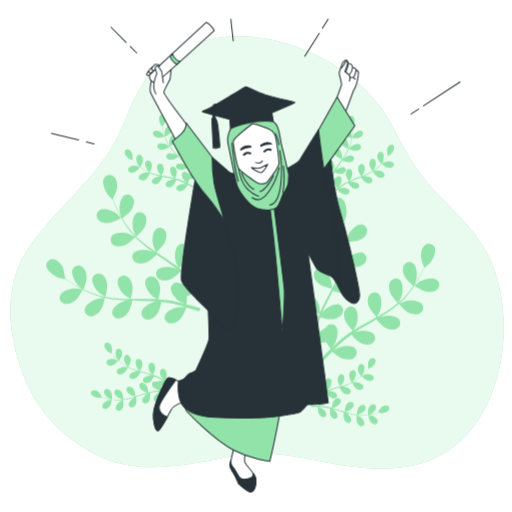
t = 0.00 s
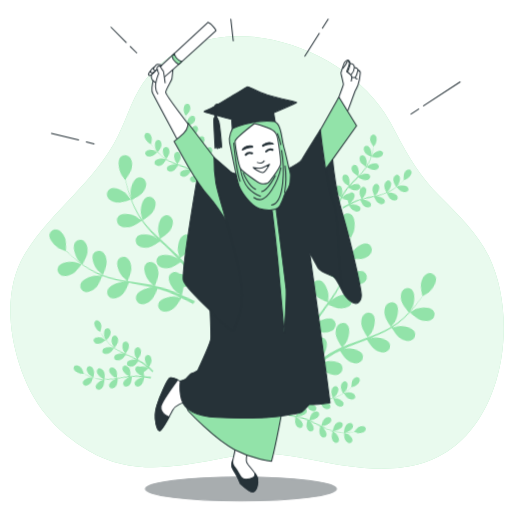
t = 1.15 s
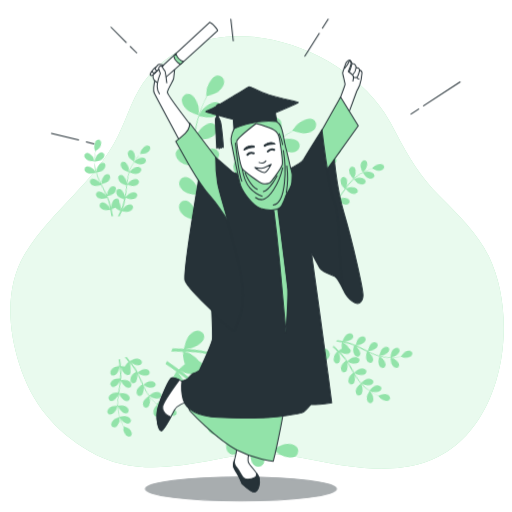
t = 2.35 s
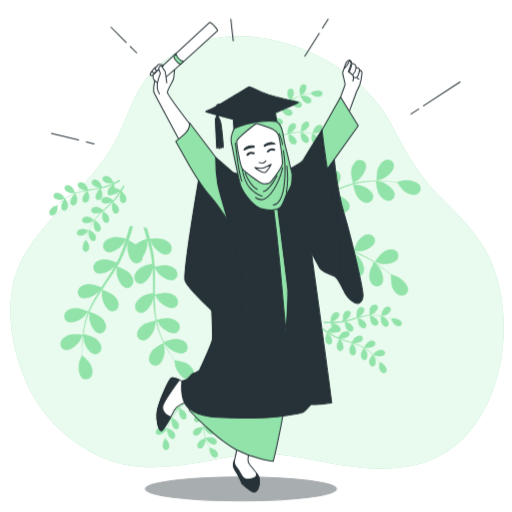
t = 3.55 s
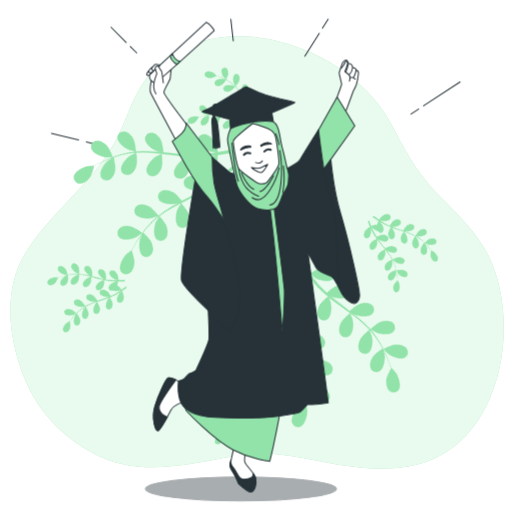
t = 4.60 s
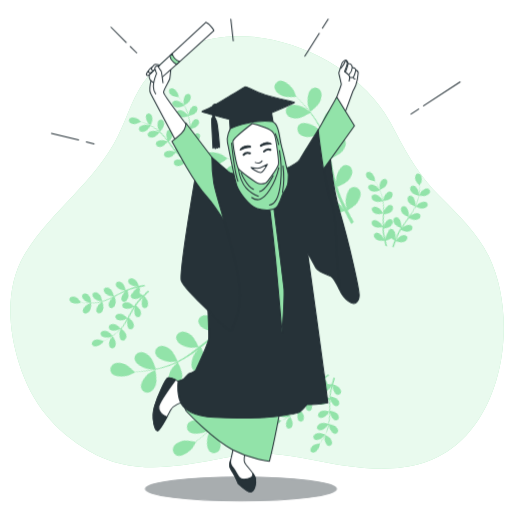
t = 5.80 s

The animated SVG that drew these frames (rendered in a browser with its animation timeline set to each time). Animation: 3 CSS @keyframes rules; one cycle of 7.00 s, repeats indefinitely.

<svg class="animated" id="freepik_stories-muslim-graduation" xmlns="http://www.w3.org/2000/svg" viewBox="0 0 500 500" version="1.1" xmlns:xlink="http://www.w3.org/1999/xlink" xmlns:svgjs="http://svgjs.com/svgjs"><style>svg#freepik_stories-muslim-graduation:not(.animated) .animable {opacity: 0;}svg#freepik_stories-muslim-graduation.animated #freepik--Shadow--inject-31 {animation: 1s 1 forwards cubic-bezier(.36,-0.01,.5,1.38) slideUp;animation-delay: 0s;}svg#freepik_stories-muslim-graduation.animated #freepik--Plants--inject-31 {animation: 6s Infinite  linear spin;animation-delay: 1s;}svg#freepik_stories-muslim-graduation.animated #freepik--Character--inject-31 {animation: 6s Infinite  linear shake;animation-delay: 0s;}            @keyframes slideUp {                0% {                    opacity: 0;                    transform: translateY(30px);                }                100% {                    opacity: 1;                    transform: inherit;                }            }                 @keyframes spin {             from {                 transform: rotate(0);               }               to {                 transform: rotate(360deg);               }         }                 @keyframes shake {                10%, 90% {                    transform: translate3d(-1px, 0, 0);                  }                  20%, 80% {                    transform: translate3d(2px, 0, 0);                  }                  30%, 50%, 70% {                    transform: translate3d(-4px, 0, 0);                  }                  40%, 60% {                    transform: translate3d(4px, 0, 0);                  }            }        </style><g id="freepik--background-simple--inject-31" style="transform-origin: 251.046944px 246.478119px;" class="animable"><path d="M386.46,129.32a210.46,210.46,0,0,0-10.86-19C329.49,40,206,1.75,144.8,74.43c-14.58,17.32-19.67,38.25-29.48,58.12-22.33,45.19-64,72.2-90.2,114C4.84,279,7.55,320.59,18.86,355.65c12.29,38.1,33.92,64.71,68.52,84.94,38.78,22.68,80.27,16.38,122.19,8.49,18.86-3.55,38.3-7.17,57.58-5.82,24.14,1.7,48,8.53,71.91,11.85,24.91,3.46,50.75,4.27,74.74-3.25,76.83-24.1,95-137,63.44-201.74-11.19-22.9-30.14-40.56-47.74-58.49C410.5,172.28,398.85,153.35,386.46,129.32Z" style="fill: rgb(146, 227, 169); transform-origin: 251.046944px 246.478119px;" id="el7sex15nen5f" class="animable"></path><g id="elhdxh0z427ph"><path d="M386.46,129.32a210.46,210.46,0,0,0-10.86-19C329.49,40,206,1.75,144.8,74.43c-14.58,17.32-19.67,38.25-29.48,58.12-22.33,45.19-64,72.2-90.2,114C4.84,279,7.55,320.59,18.86,355.65c12.29,38.1,33.92,64.71,68.52,84.94,38.78,22.68,80.27,16.38,122.19,8.49,18.86-3.55,38.3-7.17,57.58-5.82,24.14,1.7,48,8.53,71.91,11.85,24.91,3.46,50.75,4.27,74.74-3.25,76.83-24.1,95-137,63.44-201.74-11.19-22.9-30.14-40.56-47.74-58.49C410.5,172.28,398.85,153.35,386.46,129.32Z" style="fill: rgb(255, 255, 255); opacity: 0.8; transform-origin: 251.046944px 246.478119px;" class="animable"></path></g></g><g id="freepik--Shadow--inject-31" style="transform-origin: 235.259995px 477.429994px;" class="animable"><g id="elqv503zan8w"><ellipse cx="235.26" cy="477.43" rx="93.31" ry="11.78" style="fill: rgb(38, 50, 56); stroke: rgb(38, 50, 56); stroke-linecap: round; stroke-linejoin: round; opacity: 0.4; transform-origin: 235.26px 477.43px;" class="animable"></ellipse></g></g><g id="freepik--Lines--inject-31" style="transform-origin: 249.79501px 79.565001px;" class="animable"><line x1="408.86" y1="106.48" x2="401.4" y2="111.38" style="fill: none; stroke: rgb(38, 50, 56); stroke-linecap: round; stroke-linejoin: round; transform-origin: 405.12999px 108.93px;" id="eljwujgli3wf8" class="animable"></line><line x1="449.32" y1="79.96" x2="413.6" y2="103.38" style="fill: none; stroke: rgb(38, 50, 56); stroke-linecap: round; stroke-linejoin: round; transform-origin: 431.460007px 91.669998px;" id="elh81jexv5qov" class="animable"></line><line x1="311.75" y1="32.56" x2="297.71" y2="54.82" style="fill: none; stroke: rgb(38, 50, 56); stroke-linecap: round; stroke-linejoin: round; transform-origin: 304.729996px 43.690001px;" id="elsht3dw1ec6" class="animable"></line><line x1="320.49" y1="18.69" x2="314.9" y2="27.56" style="fill: none; stroke: rgb(38, 50, 56); stroke-linecap: round; stroke-linejoin: round; transform-origin: 317.694992px 23.125px;" id="elywp1w35cexd" class="animable"></line><line x1="127.25" y1="45.39" x2="133.54" y2="51.68" style="fill: none; stroke: rgb(38, 50, 56); stroke-linecap: round; stroke-linejoin: round; transform-origin: 130.394997px 48.535px;" id="elmp9dq02gxtd" class="animable"></line><line x1="108.4" y1="26.54" x2="123.32" y2="41.47" style="fill: none; stroke: rgb(38, 50, 56); stroke-linecap: round; stroke-linejoin: round; transform-origin: 115.860001px 34.005001px;" id="el62q2osi32a" class="animable"></line><line x1="84.31" y1="138.58" x2="91.9" y2="140.44" style="fill: none; stroke: rgb(38, 50, 56); stroke-linecap: round; stroke-linejoin: round; transform-origin: 88.105px 139.510002px;" id="elg8huu019aeo" class="animable"></line><line x1="50.27" y1="130.23" x2="76.73" y2="136.72" style="fill: none; stroke: rgb(38, 50, 56); stroke-linecap: round; stroke-linejoin: round; transform-origin: 63.500002px 133.474998px;" id="el6vc2sr2sskh" class="animable"></line><line x1="225.44" y1="18.69" x2="227.8" y2="39.9" style="fill: none; stroke: rgb(38, 50, 56); stroke-linecap: round; stroke-linejoin: round; transform-origin: 226.620003px 29.295001px;" id="el78hoxm4mzfq" class="animable"></line></g><g id="freepik--Plants--inject-31" style="transform-origin: 236.982754px 264.061203px;" class="animable"><path d="M73.4,293.45c3.19-2.53,7.28-10.69,7.28-10.69s-6.2-1.07-6.6-1.08c-4.63-.2-13.7,2.16-15.5,7a6.16,6.16,0,0,0,4.5,8C66.63,297.6,70.69,295.61,73.4,293.45Z" style="fill: rgb(146, 227, 169); transform-origin: 69.465601px 289.289383px;" id="eltwmrxqizl1s" class="animable"></path><path d="M98.22,303c2.31-3.16,4-11.46,4.17-12.12a107.53,107.53,0,0,0,14.38,2c2.82.23,5.66.37,8.51.47-1.31.15-2.48.29-2.64.32-4.52,1.05-12.65,5.71-13.09,10.89a6.15,6.15,0,0,0,6.44,6.5c3.67-.06,7.06-3.05,9.1-5.85s3.69-9.88,4.1-11.75c1.09,0,2.18.07,3.28.09,5.25.11,10.49.21,15.63.45,1.81.09,3.59.24,5.37.38-1.17.14-2.14.26-2.29.29-4.52,1-12.65,5.71-13.09,10.89a6.14,6.14,0,0,0,6.44,6.49c3.67-.05,7.05-3.05,9.1-5.84s3.53-9.2,4-11.42c1.82.2,3.64.4,5.4.68,1.19.22,2.35.35,3.54.63l3.51.77c2.21.57,4.49,1.14,6.64,1.75,1.49.41,2.91.83,4.33,1.25-1.8-.11-5.33-.24-5.62-.22-4.63.34-13.37,3.73-14.59,8.78a6.14,6.14,0,0,0,5.38,7.4c3.64.5,7.44-1.95,9.88-4.4,2.7-2.71,5.58-10.32,5.93-11.28,2.36.71,4.65,1.41,6.8,2.11,1.93.62,3.74,1.24,5.47,1.83l1.53-2.87c-1.91-.62-3.93-1.25-6.08-1.9-2.4-.72-5-1.44-7.62-2.16a68.77,68.77,0,0,0,.38-7.85c3.79-1,9.95-5.44,10.75-6,1.58,1.88,3.1,3.74,4.5,5.51q1.46,1.81,2.78,3.53l1.61-3c-.65-.8-1.31-1.6-2-2.43-1.6-1.92-3.34-3.95-5.15-6,.63-.77,5.81-7.07,6.81-10.76.91-3.35,1.14-7.86-1.11-10.76a6.15,6.15,0,0,0-9.1-1c-3.76,3.58-2.34,12.84-.33,17,.12.25,1.7,2.78,2.73,4.36-.74-.83-1.46-1.65-2.24-2.51-1.52-1.7-3.09-3.35-4.78-5.13l-2.56-2.52c-.83-.85-1.82-1.66-2.74-2.5-2.18-1.91-4.47-3.73-6.82-5.53,1.48-1.34,6.68-6.17,8.09-9.35s2.31-7.6.53-10.8a6.14,6.14,0,0,0-8.84-2.35c-4.27,3-4.27,12.34-2.91,16.78.08.27,1.41,3.35,2.17,5-1.42-1.06-2.83-2.13-4.31-3.16-4.25-3-8.65-5.86-13-8.76-1.34-.88-2.67-1.78-4-2.67.53-.48,6.84-6.09,8.42-9.65,1.4-3.17,2.31-7.6.53-10.8a6.14,6.14,0,0,0-8.85-2.35c-4.26,3-4.26,12.34-2.91,16.77.11.34,2,4.76,2.57,5.86-2.93-2-5.83-4-8.61-6A107.21,107.21,0,0,1,133,231c.25-.22,6.85-6,8.47-9.7,1.4-3.16,2.31-7.59.53-10.8a6.15,6.15,0,0,0-8.84-2.35c-4.27,3-4.27,12.34-2.91,16.78.1.35,2.17,5.11,2.6,5.94-.19-.19-.41-.36-.6-.56a77.88,77.88,0,0,1-8.93-10.88c-1.49-2.12-2.8-4.24-4-6.33,1.34-1,7.42-5.41,9.24-8.53s3.13-7.3,1.71-10.68a6.15,6.15,0,0,0-8.53-3.31c-4.57,2.48-5.59,11.8-4.73,16.36,0,.25.8,2.71,1.37,4.5-.54-.95-1.11-1.92-1.61-2.84-1.87-3.45-3.38-6.73-4.69-9.64-.73-1.67-1.36-3.18-1.93-4.61.83-1.63,4.07-8.23,4.24-11.78s-.58-7.92-3.39-10.27a6.15,6.15,0,0,0-9.1,1c-2.91,4.31.47,13,3.33,16.7.25.32,4.69,4.81,4.73,4.72l.05-.09c.52,1.38,1.1,2.86,1.76,4.46,1.25,2.95,2.69,6.27,4.5,9.77a109.58,109.58,0,0,0,6.36,11.05,80.71,80.71,0,0,0,8.81,11.21l.12.12c-1.33-.74-5.13-2.67-5.43-2.79-4.35-1.62-13.7-2.21-16.93,1.86a6.15,6.15,0,0,0,1.79,9c3.09,2,7.57,1.35,10.82.15,3.66-1.36,9.68-7.33,10.16-7.81a108.83,108.83,0,0,0,10.87,9.63c2.23,1.74,4.52,3.43,6.84,5.08-1.17-.59-2.22-1.12-2.38-1.18C143,243.55,133.6,243,130.38,247a6.14,6.14,0,0,0,1.79,9c3.09,2,7.56,1.35,10.81.15s8.53-6.21,9.9-7.55l2.68,1.89c4.32,3,8.64,5.95,12.79,9,1.46,1.07,2.86,2.18,4.27,3.29-1-.53-1.93-1-2.07-1-4.34-1.62-13.7-2.21-16.92,1.86a6.15,6.15,0,0,0,1.79,9c3.09,2,7.56,1.34,10.81.14s8-5.73,9.65-7.31c1.41,1.17,2.82,2.35,4.13,3.55.87.84,1.77,1.59,2.61,2.48l2.5,2.57c1.53,1.7,3.12,3.43,4.57,5.12,1,1.17,2,2.31,2.93,3.44-1.45-1.08-4.32-3.14-4.57-3.29a24,24,0,0,0-11.77-2.6,6.28,6.28,0,0,0-1.24-.56,6.14,6.14,0,0,0-8.13,4.2c-1.17,5.06,5.13,12,9.11,14.38.24.14,3,1.38,4.69,2.13-1.09-.28-2.14-.58-3.26-.86-2.2-.57-4.43-1.08-6.81-1.64l-3.53-.69c-1.17-.25-2.44-.37-3.67-.57-2.86-.39-5.79-.65-8.73-.85.49-1.94,2.16-8.83,1.58-12.27s-2.26-7.61-5.51-9.3a6.15,6.15,0,0,0-8.68,2.92c-1.92,4.83,3.26,12.64,6.83,15.6.23.18,3,2,4.59,3-1.77-.1-3.54-.21-5.34-.26-5.19-.14-10.45-.12-15.69-.11-1.61,0-3.21,0-4.81,0,.18-.69,2.34-8.85,1.69-12.69-.57-3.42-2.26-7.61-5.51-9.31a6.15,6.15,0,0,0-8.67,2.92c-1.93,4.83,3.25,12.65,6.82,15.6.27.22,4.31,2.86,5.37,3.47-3.53,0-7-.09-10.51-.29a108.13,108.13,0,0,1-14-1.65c.09-.32,2.39-8.82,1.72-12.76-.58-3.42-2.26-7.61-5.52-9.3a6.15,6.15,0,0,0-8.67,2.92c-1.92,4.83,3.25,12.64,6.83,15.6.28.23,4.63,3.06,5.45,3.51-.26-.05-.55-.07-.81-.12a79.79,79.79,0,0,1-13.45-4.15c-2.42-1-4.68-2-6.85-3.07.59-1.54,3.21-8.61,3-12.22s-1.41-7.81-4.46-9.85a6.15,6.15,0,0,0-8.94,1.95c-2.44,4.59,1.84,12.92,5.08,16.26.17.18,2.16,1.82,3.63,3-1-.5-2-1-2.91-1.49-3.47-1.84-6.53-3.75-9.23-5.45-1.53-1-2.89-1.91-4.16-2.78-.21-1.82-1.14-9.11-3-12.17s-4.85-6.28-8.5-6.68a6.14,6.14,0,0,0-7,5.85c0,5.19,7.59,10.62,12,12.09.38.12,6.56,1.42,6.55,1.33s0-.09,0-.11c1.2.86,2.49,1.78,3.93,2.75,2.67,1.77,5.7,3.74,9.14,5.67a110,110,0,0,0,11.4,5.7,80.4,80.4,0,0,0,13.53,4.49l.17,0c-1.52.12-5.75.61-6.07.68-4.52,1-12.65,5.71-13.09,10.89a6.14,6.14,0,0,0,6.44,6.49C92.79,308.83,96.18,305.83,98.22,303Z" style="fill: rgb(146, 227, 169); transform-origin: 123.771824px 243.31411px;" id="ellielrsbnh1" class="animable"></path><path d="M118.36,212.86c.08,0-4.58-4.3-4.9-4.54-3.76-2.71-12.63-5.75-16.82-2.67a6.15,6.15,0,0,0-.64,9.13c2.46,2.72,6.94,3.29,10.39,3C110.45,217.42,118.36,212.87,118.36,212.86Z" style="fill: rgb(146, 227, 169); transform-origin: 106.314796px 211.102165px;" id="elt0nzfi1puqc" class="animable"></path><path d="M416.18,284.91c-4-.68-11.53-5.85-11.54-5.85s4.91-3.92,5.25-4.13c4-2.41,13.05-4.73,17-1.33a6.15,6.15,0,0,1-.09,9.15C424.11,285.27,419.6,285.48,416.18,284.91Z" style="fill: rgb(146, 227, 169); transform-origin: 416.762726px 278.530563px;" id="el7j55tokylnv" class="animable"></path><path d="M399.09,305.29c-3.55-1.64-9.07-8.07-9.51-8.59A107.29,107.29,0,0,1,378,305.43c-2.35,1.56-4.77,3.06-7.22,4.52,1.22-.5,2.31-.94,2.47-1,4.46-1.27,13.83-1.11,16.72,3.21a6.15,6.15,0,0,1-2.5,8.8c-3.24,1.72-7.65.74-10.79-.72s-8-6.87-9.27-8.31l-2.82,1.66c-4.55,2.64-9.09,5.25-13.47,7.95-1.54.95-3,1.95-4.52,2.93,1.09-.44,2-.81,2.15-.85,4.46-1.28,13.83-1.12,16.72,3.2a6.15,6.15,0,0,1-2.5,8.8c-3.24,1.73-7.65.74-10.8-.72s-7.53-6.34-9-8.05c-1.5,1.06-3,2.11-4.4,3.21-.93.76-1.89,1.44-2.79,2.26l-2.7,2.37c-1.66,1.56-3.39,3.17-5,4.74-1.11,1.08-2.14,2.13-3.19,3.19,1.52-1,4.55-2.79,4.82-2.91,4.22-1.94,13.5-3.2,17,.63a6.15,6.15,0,0,1-1.13,9.08c-2.94,2.19-7.45,1.89-10.78.92-3.67-1.06-9.87-6.34-10.64-7-1.73,1.75-3.39,3.48-4.93,5.13-1.39,1.48-2.68,2.89-3.91,4.25L312.77,351c1.38-1.47,2.84-3,4.41-4.6,1.75-1.79,3.65-3.67,5.62-5.58a68.77,68.77,0,0,1-4.12-6.68c-3.8,1-11.35,0-12.32-.08-.47,2.42-.91,4.77-1.28,7-.27,1.53-.5,3-.73,4.43l-2.88-1.89c.18-1,.37-2,.58-3.09.47-2.46,1-5.07,1.61-7.75-.93-.36-8.52-3.38-11.18-6.13-2.41-2.49-4.79-6.33-4.22-9.95a6.15,6.15,0,0,1,7.49-5.26c5,1.31,8.26,10.11,8.52,14.74,0,.28-.15,3.26-.28,5.14.24-1.09.47-2.16.74-3.28.51-2.22,1.09-4.43,1.71-6.8.34-1.14.68-2.28,1-3.44s.8-2.34,1.2-3.52c1-2.72,2.1-5.43,3.29-8.14-1.94-.45-8.83-2.17-11.6-4.27s-5.7-5.54-5.69-9.21a6.15,6.15,0,0,1,6.61-6.33c5.17.54,9.69,8.75,10.65,13.29.06.28.39,3.61.53,5.45.73-1.62,1.45-3.24,2.24-4.86,2.29-4.66,4.74-9.31,7.18-13.95l2.2-4.28c-.7-.16-8.93-2-12-4.38-2.76-2.09-5.7-5.53-5.69-9.2A6.16,6.16,0,0,1,313,262c5.17.54,9.69,8.74,10.66,13.28.07.34.53,5.14.58,6.37,1.61-3.14,3.19-6.29,4.62-9.45a109.32,109.32,0,0,0,5-13.12c-.32-.08-8.92-2-12.1-4.4-2.76-2.09-5.7-5.53-5.69-9.2a6.16,6.16,0,0,1,6.61-6.33c5.17.54,9.69,8.74,10.66,13.28.07.36.56,5.52.58,6.46.08-.26.19-.52.27-.78a79.71,79.71,0,0,0,2.56-13.84c.27-2.58.39-5.07.45-7.49-1.63-.19-9.11-1.14-12.21-3s-6.27-4.87-6.67-8.52a6.16,6.16,0,0,1,5.88-7c5.19,0,10.59,7.63,12,12,.08.24.61,2.77,1,4.61,0-1.09.05-2.22,0-3.26,0-3.93-.3-7.53-.56-10.71-.16-1.81-.35-3.45-.54-5-1.51-1-7.54-5.24-9.4-8.26s-3.32-7.21-2-10.63a6.15,6.15,0,0,1,8.45-3.53c4.63,2.37,5.89,11.65,5.15,16.23-.07.4-1.78,6.48-1.86,6.42l-.09-.06c.21,1.47.42,3,.61,4.76.34,3.19.68,6.79.8,10.73a110.6,110.6,0,0,1-.24,12.74,80.55,80.55,0,0,1-2.29,14.08c0,.05,0,.11-.05.16.81-1.29,3.2-4.82,3.41-5.06,3-3.53,10.92-8.57,15.72-6.56a6.15,6.15,0,0,1,2.77,8.72c-1.75,3.23-6,4.84-9.4,5.35-3.87.59-12-1.73-12.67-1.92a108.19,108.19,0,0,1-4.86,13.69c-1.11,2.6-2.3,5.18-3.54,7.75.74-1.09,1.41-2.06,1.52-2.18,3-3.53,10.92-8.57,15.71-6.56a6.14,6.14,0,0,1,2.77,8.72c-1.75,3.23-6,4.84-9.4,5.36s-10.47-1.32-12.31-1.83c-.48,1-.95,2-1.44,2.95-2.33,4.71-4.68,9.39-6.84,14.06-.77,1.65-1.46,3.29-2.15,4.94.65-1,1.21-1.78,1.31-1.9,3-3.52,10.92-8.56,15.71-6.55a6.15,6.15,0,0,1,2.78,8.72c-1.75,3.22-6,4.84-9.4,5.35s-9.79-1.13-12-1.73c-.67,1.71-1.33,3.42-1.9,5.1-.36,1.16-.79,2.25-1.08,3.43s-.64,2.32-.95,3.46c-.52,2.23-1.07,4.52-1.53,6.7-.32,1.51-.61,3-.9,4.42.74-1.64,2.26-4.83,2.42-5.09a23.81,23.81,0,0,1,9-8,7.31,7.31,0,0,1,.82-1.1,6.16,6.16,0,0,1,9.15-.25c3.47,3.87,1.31,13-1,17-.14.24-1.92,2.63-3.07,4.13.81-.78,1.59-1.54,2.43-2.33,1.66-1.57,3.36-3.09,5.18-4.73l2.75-2.3c.9-.79,2-1.51,2.94-2.28,2.32-1.73,4.75-3.37,7.24-5-1.38-1.46-6.17-6.69-7.32-10s-1.7-7.75.33-10.81a6.14,6.14,0,0,1,9-1.63c4,3.29,3.27,12.64,1.56,16.95-.1.27-1.67,3.23-2.57,4.84,1.51-.95,3-1.9,4.55-2.81,4.48-2.63,9.09-5.15,13.69-7.68l4.19-2.36c-.49-.51-6.33-6.6-7.62-10.28-1.14-3.27-1.7-7.76.33-10.82a6.15,6.15,0,0,1,9-1.63c4,3.3,3.26,12.64,1.56,17-.13.32-2.39,4.58-3,5.63,3.07-1.73,6.12-3.48,9.06-5.33A109.41,109.41,0,0,0,388.58,296c-.23-.24-6.35-6.57-7.67-10.34-1.14-3.27-1.7-7.76.33-10.81a6.16,6.16,0,0,1,9-1.64c4,3.3,3.26,12.64,1.56,17-.13.34-2.57,4.91-3.07,5.71.2-.17.44-.33.65-.5a79.28,79.28,0,0,0,9.77-10.14c1.65-2,3.12-4,4.51-6-1.26-1.06-7-6-8.53-9.24s-2.54-7.53-.86-10.79a6.15,6.15,0,0,1,8.77-2.61c4.35,2.84,4.63,12.2,3.41,16.68-.06.24-1,2.65-1.73,4.38.62-.9,1.27-1.82,1.83-2.7,2.15-3.29,3.91-6.44,5.45-9.24.86-1.6,1.61-3.06,2.29-4.44-.69-1.69-3.4-8.53-3.29-12.08s1.22-7.84,4.21-10a6.15,6.15,0,0,1,9,1.72c2.56,4.52-1.51,13-4.66,16.38-.27.29-5.05,4.42-5.09,4.33l0-.1c-.63,1.33-1.33,2.76-2.11,4.31-1.48,2.83-3.18,6-5.26,9.38a109.17,109.17,0,0,1-7.23,10.5,79.68,79.68,0,0,1-9.67,10.47l-.14.11c1.39-.63,5.33-2.25,5.65-2.34,4.46-1.28,13.83-1.12,16.72,3.2a6.15,6.15,0,0,1-2.5,8.8C406.64,307.74,402.23,306.75,399.09,305.29Z" style="fill: rgb(146, 227, 169); transform-origin: 356.595871px 272.801682px;" id="elgolf2onw09m" class="animable"></path><path d="M337.87,236.09c-.09,0,1.93-6,2.1-6.35,2-4.19,8.27-11.14,13.43-10.47a6.15,6.15,0,0,1,5,7.68c-.84,3.57-4.48,6.24-7.65,7.65C347,236.25,337.88,236.09,337.87,236.09Z" style="fill: rgb(146, 227, 169); transform-origin: 348.2397px 227.659546px;" id="eliqek3hxpul" class="animable"></path><path d="M132.16,167.61c1.74-.92,4.42-4.45,4.42-4.45s-2.86-1.06-3-1.1c-2.2-.51-6.73-.2-8,2a3,3,0,0,0,1.44,4.2C128.56,169,130.67,168.4,132.16,167.61Z" style="fill: rgb(146, 227, 169); transform-origin: 130.894375px 165.221832px;" id="elybwphfy2jcl" class="animable"></path><path d="M143.14,174.4c1.38-1.3,3-5.11,3.07-5.41a51.85,51.85,0,0,0,6.68,2.25c1.32.36,2.66.68,4,1l-1.28-.08c-2.25.1-6.55,1.6-7.22,4a3,3,0,0,0,2.49,3.67c1.76.3,3.64-.83,4.87-2s2.64-4.38,3-5.24l1.55.34c2.5.52,5,1,7.41,1.61.86.2,1.7.43,2.53.66l-1.11-.07c-2.25.1-6.55,1.6-7.22,4a3,3,0,0,0,2.49,3.67c1.76.3,3.64-.83,4.87-2s2.5-4.07,2.93-5.08c.85.26,1.7.51,2.51.8.55.21,1.1.38,1.64.62l1.6.68c1,.47,2,.94,3,1.43.68.33,1.31.65,2,1-.85-.21-2.52-.59-2.67-.61-2.23-.25-6.7.59-7.74,2.89a3,3,0,0,0,1.91,4c1.69.56,3.72-.27,5.11-1.22s3.57-4.42,3.83-4.85c1.06.55,2.09,1.09,3,1.61s1.68.93,2.45,1.37l1-1.24c-.85-.46-1.76-1-2.73-1.45s-2.24-1.13-3.44-1.71a29.35,29.35,0,0,0,.88-3.71,21.36,21.36,0,0,0,5.67-1.91c.58,1,1.14,2.06,1.65,3,.36.67.69,1.31,1,1.93l1-1.31c-.23-.44-.48-.88-.73-1.34-.59-1.06-1.25-2.18-1.93-3.32.38-.31,3.41-2.86,4.22-4.52s1.24-3.65.43-5.24a3,3,0,0,0-4.26-1.27c-2.11,1.37-2.26,5.91-1.67,8.08,0,.13.56,1.48.91,2.33l-.84-1.4c-.58-1-1.18-1.87-1.83-2.87l-1-1.43c-.32-.49-.73-1-1.09-1.44-.86-1.1-1.79-2.18-2.76-3.24.83-.51,3.74-2.35,4.7-3.74s1.78-3.42,1.22-5.11a3,3,0,0,0-4-1.91c-2.3,1-3.14,5.51-2.89,7.74,0,.14.38,1.73.59,2.6-.58-.64-1.16-1.28-1.77-1.9-1.76-1.8-3.61-3.56-5.43-5.33l-1.67-1.64c.3-.18,3.8-2.29,4.87-3.85,1-1.38,1.78-3.41,1.22-5.1a3,3,0,0,0-4-1.91c-2.3,1-3.13,5.5-2.88,7.74,0,.17.54,2.45.7,3-1.22-1.2-2.43-2.41-3.57-3.65a52.56,52.56,0,0,1-4.3-5.28c.14-.08,3.81-2.27,4.9-3.87,1-1.38,1.78-3.41,1.22-5.1a3,3,0,0,0-4-1.91c-2.3,1-3.13,5.5-2.88,7.74,0,.18.58,2.63.71,3.07-.07-.11-.16-.21-.24-.32a39.44,39.44,0,0,1-3.29-6c-.52-1.15-.95-2.27-1.35-3.38.73-.34,4-1.91,5.17-3.24s2.15-3.2,1.77-4.94a3,3,0,0,0-3.77-2.34c-2.4.77-3.72,5.13-3.72,7.38,0,.12.14,1.36.25,2.27-.17-.5-.36-1-.51-1.5-.59-1.81-1-3.51-1.38-5-.2-.86-.36-1.64-.51-2.37.54-.7,2.68-3.56,3.08-5.24s.43-3.82-.71-5.2a3,3,0,0,0-4.42-.33c-1.78,1.79-.94,6.26.1,8.26.09.17,1.8,2.71,1.83,2.67l0,0c.13.71.27,1.46.44,2.29.34,1.51.73,3.23,1.28,5.06a51.26,51.26,0,0,0,2,5.83,38.72,38.72,0,0,0,3.19,6.14l.05.06c-.57-.47-2.2-1.73-2.34-1.81-1.93-1.16-6.34-2.28-8.24-.62a3,3,0,0,0,.06,4.44c1.29,1.21,3.48,1.31,5.14,1,1.87-.32,5.27-2.63,5.54-2.82a53.19,53.19,0,0,0,4.33,5.57c.9,1,1.85,2,2.81,3-.51-.39-1-.74-1-.78-1.93-1.16-6.34-2.28-8.24-.62a3,3,0,0,0,.05,4.44c1.3,1.22,3.49,1.31,5.15,1s4.62-2.2,5.39-2.71l1.11,1.13c1.8,1.82,3.59,3.62,5.3,5.44.6.64,1.17,1.29,1.74,1.94l-.89-.67c-1.93-1.16-6.34-2.28-8.24-.62a3,3,0,0,0,0,4.44c1.3,1.21,3.49,1.31,5.15,1s4.33-2,5.25-2.62c.57.68,1.14,1.37,1.65,2.05.35.48.71.92,1,1.42l1,1.45c.58.95,1.18,1.92,1.72,2.85.38.65.74,1.27,1.09,1.9-.59-.64-1.78-1.88-1.89-2a11.56,11.56,0,0,0-5.37-2.3,4,4,0,0,0-.54-.38,3,3,0,0,0-4.26,1.28c-1,2.31,1.38,6.19,3.07,7.68.1.08,1.28.92,2,1.43l-1.47-.7c-1-.47-2-.91-3.11-1.39l-1.62-.64c-.53-.23-1.13-.4-1.7-.6-1.33-.45-2.7-.83-4.09-1.19.41-.88,1.82-4,1.85-5.71s-.4-3.83-1.8-4.93a3,3,0,0,0-4.39.62c-1.35,2.13.42,6.32,1.86,8.05.09.11,1.26,1.23,1.92,1.84-.83-.21-1.67-.42-2.52-.6-2.47-.53-5-1-7.48-1.46l-2.29-.44c.15-.31,1.91-4,1.94-5.9,0-1.68-.4-3.83-1.8-4.93a3,3,0,0,0-4.39.62c-1.35,2.13.42,6.32,1.86,8.05.11.13,1.8,1.74,2.25,2.13-1.68-.33-3.35-.67-5-1.08a50.91,50.91,0,0,1-6.51-2c.07-.14,1.92-4,2-5.93,0-1.68-.4-3.83-1.8-4.93a3,3,0,0,0-4.4.62c-1.35,2.13.42,6.32,1.87,8,.11.13,1.93,1.87,2.28,2.16l-.37-.13a39.22,39.22,0,0,1-6-3.18c-1.07-.67-2.05-1.37-3-2.07.42-.68,2.3-3.82,2.52-5.56s0-3.85-1.25-5.1a3,3,0,0,0-4.43.13c-1.58,2-.28,6.33,1,8.21.06.1.87,1.06,1.46,1.75-.42-.32-.86-.65-1.25-1-1.49-1.19-2.79-2.37-3.92-3.43-.64-.61-1.21-1.17-1.73-1.69.06-.89.26-4.45-.33-6.07s-1.75-3.43-3.46-3.95a3,3,0,0,0-3.87,2.17c-.49,2.47,2.67,5.74,4.64,6.83.17.09,3,1.26,3,1.22v-.05c.49.52,1,1.07,1.63,1.66,1.11,1.08,2.38,2.29,3.85,3.52a51.93,51.93,0,0,0,4.93,3.73,38,38,0,0,0,6,3.35s.05,0,.08,0c-.74-.07-2.8-.22-3-.22-2.25.1-6.54,1.6-7.21,4a3,3,0,0,0,2.49,3.67C140,176.67,141.92,175.55,143.14,174.4Z" style="fill: rgb(146, 227, 169); transform-origin: 158.966324px 149.326324px;" id="elxm0w8tzc9ia" class="animable"></path><path d="M160.79,133.19s-1.8-2.46-1.93-2.6c-1.56-1.63-5.51-3.87-7.78-2.78a3,3,0,0,0-1.12,4.3c.92,1.51,3,2.19,4.68,2.35C156.61,134.65,160.79,133.19,160.79,133.19Z" style="fill: rgb(146, 227, 169); transform-origin: 155.130409px 130.999535px;" id="el7hfh190y4ss" class="animable"></path><path d="M377.83,163.61C376,163,372.72,160,372.71,160s2.64-1.54,2.82-1.61c2.07-.87,6.6-1.34,8.24.57a3,3,0,0,1-.7,4.39C381.61,164.35,379.43,164.13,377.83,163.61Z" style="fill: rgb(146, 227, 169); transform-origin: 378.57016px 160.841133px;" id="elofo50ceyyyh" class="animable"></path><path d="M368.17,172.17c-1.58-1-3.77-4.52-3.94-4.8a54.76,54.76,0,0,1-6.2,3.36c-1.24.58-2.51,1.12-3.79,1.65.62-.16,1.18-.29,1.26-.3,2.23-.29,6.71.45,7.79,2.73a3,3,0,0,1-1.83,4.05c-1.67.59-3.72-.19-5.12-1.12s-3.36-3.87-3.85-4.65l-1.48.6c-2.37.94-4.74,1.87-7,2.85-.81.35-1.59.72-2.38,1.08l1.09-.25c2.23-.3,6.72.45,7.8,2.73a3,3,0,0,1-1.83,4c-1.68.6-3.73-.19-5.13-1.11s-3.16-3.59-3.76-4.51c-.79.4-1.59.8-2.34,1.22-.5.3-1,.56-1.5.89l-1.47.94c-.91.63-1.85,1.28-2.72,1.92-.61.44-1.18.87-1.76,1.3.8-.35,2.38-1,2.52-1,2.16-.63,6.71-.57,8.12,1.52a3,3,0,0,1-1.19,4.28c-1.57.84-3.71.37-5.24-.33s-4.28-3.75-4.61-4.12c-.95.72-1.87,1.42-2.73,2.11s-1.49,1.19-2.18,1.76l-1.18-1.05c.77-.61,1.58-1.24,2.45-1.89s2-1.5,3.09-2.28a33.46,33.46,0,0,1-1.5-3.5,21.7,21.7,0,0,1-5.91-.92c-.4,1.13-.77,2.23-1.11,3.27-.24.72-.46,1.41-.67,2.07l-1.25-1.11c.17-.47.33-1,.5-1.44.4-1.15.85-2.36,1.33-3.61-.42-.24-3.84-2.23-4.92-3.73s-1.85-3.39-1.32-5.09a3,3,0,0,1,4-2c2.32,1,3.24,5.44,3,7.68,0,.13-.31,1.55-.51,2.45l.59-1.52c.41-1,.85-2.05,1.31-3.15.24-.52.49-1,.74-1.57s.55-1.07.82-1.61c.67-1.23,1.4-2.45,2.16-3.67-.9-.35-4.08-1.67-5.26-2.88s-2.34-3.06-2.07-4.82a3,3,0,0,1,3.62-2.57c2.45.63,4,4.89,4.17,7.14,0,.14-.08,1.76-.14,2.65.47-.72.93-1.45,1.42-2.17,1.43-2.07,2.94-4.12,4.44-6.18l1.37-1.9c-.33-.12-4.14-1.6-5.46-3-1.18-1.2-2.34-3.06-2.08-4.82a3,3,0,0,1,3.63-2.56c2.44.62,4,4.89,4.16,7.13,0,.17-.11,2.51-.17,3.1,1-1.39,2-2.79,2.89-4.2a52.69,52.69,0,0,0,3.34-6c-.15,0-4.14-1.58-5.5-3-1.17-1.2-2.33-3.06-2.07-4.82a3,3,0,0,1,3.63-2.57c2.44.63,4,4.89,4.16,7.14,0,.18-.12,2.69-.18,3.14.06-.12.13-.23.18-.35a38.36,38.36,0,0,0,2.22-6.46c.32-1.22.55-2.41.76-3.56-.78-.21-4.3-1.21-5.65-2.32s-2.66-2.78-2.59-4.56a3,3,0,0,1,3.32-2.95c2.5.35,4.54,4.41,4.92,6.63,0,.12.1,1.37.14,2.28.08-.52.18-1.06.25-1.56.27-1.89.4-3.63.5-5.18.05-.88.08-1.67.1-2.42-.65-.6-3.25-3.05-3.93-4.64s-1.07-3.69-.19-5.24a3,3,0,0,1,4.3-1.09c2.06,1.47,2,6,1.32,8.16-.06.18-1.32,3-1.35,3l0,0c0,.72,0,1.49,0,2.33-.07,1.55-.16,3.3-.39,5.2a51.72,51.72,0,0,1-1,6.1,38.9,38.9,0,0,1-2.1,6.59s0,0,0,.08c.48-.56,1.88-2.09,2-2.19,1.7-1.48,5.85-3.33,8-2a3,3,0,0,1,.71,4.38c-1.08,1.42-3.22,1.89-4.9,1.9-1.89,0-5.64-1.69-5.94-1.83a53.32,53.32,0,0,1-3.31,6.22c-.72,1.17-1.48,2.32-2.25,3.47.43-.47.82-.89.88-.94,1.7-1.48,5.85-3.33,8-2a3,3,0,0,1,.71,4.39c-1.07,1.42-3.21,1.89-4.9,1.9s-4.93-1.38-5.77-1.76c-.31.44-.6.88-.91,1.31-1.45,2.09-2.91,4.17-4.28,6.26-.49.73-.94,1.48-1.39,2.21.38-.41.71-.76.77-.81,1.7-1.48,5.85-3.33,8-2A3,3,0,0,1,337,168c-1.07,1.42-3.21,1.89-4.89,1.9s-4.62-1.25-5.63-1.69c-.44.77-.88,1.54-1.27,2.31-.26.53-.54,1-.77,1.57s-.47,1.07-.7,1.59c-.41,1-.84,2.09-1.21,3.11-.26.7-.5,1.38-.75,2.06.48-.74,1.43-2.16,1.52-2.27a11.61,11.61,0,0,1,4.91-3.18,3.48,3.48,0,0,1,.47-.47,3,3,0,0,1,4.41.54c1.39,2.1-.3,6.32-1.71,8.08-.08.1-1.11,1.13-1.77,1.76l1.34-.94c.9-.64,1.83-1.24,2.82-1.9l1.48-.91c.49-.31,1.05-.58,1.58-.88,1.23-.67,2.52-1.28,3.82-1.87-.55-.79-2.48-3.65-2.8-5.31s-.26-3.84.94-5.16a3,3,0,0,1,4.43-.14c1.69,1.87.67,6.3-.46,8.25-.07.12-1,1.43-1.58,2.14.79-.35,1.58-.7,2.39-1,2.33-.94,4.73-1.82,7.11-2.71l2.18-.83c-.2-.28-2.56-3.62-2.92-5.48-.31-1.65-.26-3.84.93-5.16a3,3,0,0,1,4.44-.14c1.69,1.87.66,6.29-.46,8.24-.09.15-1.48,2-1.85,2.49,1.6-.61,3.18-1.23,4.73-1.91A53.88,53.88,0,0,0,363.8,167c-.1-.13-2.58-3.61-2.94-5.51-.32-1.65-.26-3.85.93-5.17a3,3,0,0,1,4.44-.14c1.69,1.87.66,6.3-.47,8.25-.09.15-1.58,2.18-1.88,2.52.11-.07.24-.12.35-.19a38.69,38.69,0,0,0,5.41-4.17c.94-.84,1.79-1.7,2.59-2.55-.53-.6-2.91-3.37-3.43-5.05s-.68-3.79.36-5.23a3,3,0,0,1,4.39-.63c1.89,1.67,1.35,6.19.45,8.25-.05.11-.68,1.2-1.14,2l1.07-1.17c1.26-1.43,2.33-2.81,3.27-4,.53-.71,1-1.36,1.42-2-.21-.86-1-4.34-.72-6s1.15-3.68,2.74-4.48a3,3,0,0,1,4.19,1.47c.9,2.35-1.66,6.11-3.41,7.52-.15.13-2.74,1.76-2.75,1.72v-.05c-.4.59-.84,1.23-1.33,1.91-.91,1.26-1.95,2.67-3.19,4.13a52.41,52.41,0,0,1-4.22,4.52,38.86,38.86,0,0,1-5.39,4.34l-.07,0c.71-.2,2.71-.7,2.87-.72,2.24-.29,6.72.45,7.8,2.73a3,3,0,0,1-1.83,4C371.62,173.88,369.58,173.09,368.17,172.17Z" style="fill: rgb(146, 227, 169); transform-origin: 349.527328px 151.596233px;" id="el9o7jme4lp8" class="animable"></path><path d="M343.74,134.58s1.36-2.73,1.47-2.89c1.25-1.87,4.76-4.76,7.19-4.07a3,3,0,0,1,1.83,4c-.65,1.65-2.59,2.67-4.21,3.12C348.11,135.31,343.75,134.58,343.74,134.58Z" style="fill: rgb(146, 227, 169); transform-origin: 349.099838px 131.236645px;" id="elfgus09oyra9" class="animable"></path><path d="M361.38,411.22c-1.07-1.65-1.69-6-1.69-6s3,.47,3.2.52c2.16.63,6,3.12,6,5.64a3,3,0,0,1-3.3,3C363.85,414.18,362.3,412.64,361.38,411.22Z" style="fill: rgb(146, 227, 169); transform-origin: 364.290039px 409.807541px;" id="elc8xnk5np308" class="animable"></path><path d="M348.49,411.79c-.58-1.8-.09-5.89-.05-6.21a53.81,53.81,0,0,1-6.92-1.29c-1.33-.33-2.66-.71-4-1.1.58.27,1.1.51,1.16.55,1.92,1.18,4.94,4.59,4.34,7a3,3,0,0,1-4,2c-1.68-.6-2.77-2.5-3.28-4.1s-.17-5.12-.06-6l-1.52-.46c-2.44-.76-4.86-1.53-7.26-2.21-.85-.24-1.69-.45-2.53-.66l1,.49c1.92,1.18,4.93,4.58,4.33,7a3,3,0,0,1-4,2c-1.68-.59-2.78-2.49-3.28-4.1s-.2-4.77-.09-5.87c-.86-.19-1.73-.38-2.58-.52-.59-.08-1.14-.21-1.73-.26l-1.73-.19c-1.11-.08-2.25-.17-3.33-.22l-2.18-.09c.84.23,2.49.71,2.62.77,2.07.87,5.57,3.78,5.35,6.29a3,3,0,0,1-3.62,2.57c-1.75-.33-3.12-2.05-3.86-3.55-.82-1.66-1-5.61-1-6.11-1.19,0-2.35-.07-3.45-.08h-2.8l-.26-1.56c1,0,2,0,3.09.07s2.51.1,3.84.18a31.82,31.82,0,0,1,1-3.66,21.66,21.66,0,0,1-4-4.44c-1,.63-2,1.24-2.92,1.84l-1.83,1.19-.27-1.65,1.3-.81c1-.63,2.15-1.29,3.3-2-.18-.45-1.58-4.15-1.47-6,.1-1.68.69-3.79,2.17-4.78a3,3,0,0,1,4.34,1c1.18,2.22-.91,6.26-2.48,7.88-.09.09-1.21,1-1.93,1.58l1.42-.81c1-.55,1.94-1.06,3-1.62l1.56-.76c.52-.27,1.1-.48,1.65-.73,1.3-.54,2.64-1,4-1.48-.47-.85-2.11-3.88-2.27-5.56s.11-3.85,1.43-5.05a3,3,0,0,1,4.43.29c1.5,2,0,6.33-1.26,8.16-.08.12-1.17,1.33-1.78,2,.82-.27,1.64-.54,2.47-.79,2.42-.71,4.89-1.35,7.35-2l2.25-.61c-.17-.3-2.2-3.86-2.38-5.74-.15-1.67.11-3.85,1.43-5.05a3,3,0,0,1,4.43.29c1.5,2,.05,6.33-1.26,8.16-.1.14-1.66,1.88-2.08,2.3,1.65-.45,3.29-.92,4.89-1.45a51.48,51.48,0,0,0,6.33-2.51c-.08-.14-2.21-3.84-2.39-5.77-.16-1.67.11-3.85,1.42-5a3,3,0,0,1,4.43.29c1.51,2,.06,6.33-1.25,8.16-.11.15-1.79,2-2.12,2.33a3.92,3.92,0,0,0,.36-.16,37.94,37.94,0,0,0,5.79-3.62c1-.75,1.95-1.52,2.83-2.29-.47-.65-2.58-3.64-2.93-5.36s-.31-3.84.86-5.17a3,3,0,0,1,4.44-.2c1.72,1.84.75,6.29-.35,8.25-.06.11-.79,1.13-1.33,1.86.39-.35.81-.71,1.18-1.06,1.39-1.3,2.59-2.57,3.64-3.71.6-.65,1.12-1.25,1.61-1.82-.13-.87-.6-4.41-.13-6.07s1.49-3.55,3.15-4.2a3,3,0,0,1,4,1.87c.67,2.43-2.24,5.93-4.12,7.16-.16.11-2.9,1.49-2.9,1.44v-.05c-.46.56-.95,1.15-1.5,1.78-1,1.16-2.21,2.47-3.58,3.8a52.11,52.11,0,0,1-4.64,4.09,38.78,38.78,0,0,1-5.78,3.8l-.08,0c.73-.13,2.78-.43,2.94-.44,2.25-.07,6.64,1.1,7.49,3.48a3,3,0,0,1-2.21,3.85c-1.73.43-3.69-.55-5-1.61-1.47-1.19-3.31-4.87-3.46-5.16a54.72,54.72,0,0,1-6.49,2.75c-1.29.45-2.61.87-3.93,1.27.63-.09,1.2-.17,1.28-.17,2.25-.08,6.64,1.1,7.49,3.47a3,3,0,0,1-2.21,3.85c-1.73.43-3.69-.55-5-1.61s-3-4.17-3.39-5l-1.53.45c-2.44.71-4.89,1.41-7.27,2.16-.84.27-1.65.56-2.47.85l1.11-.15c2.25-.07,6.64,1.1,7.5,3.47a3,3,0,0,1-2.22,3.85c-1.72.44-3.68-.55-5-1.6s-2.8-3.88-3.31-4.86c-.83.33-1.66.65-2.44,1-.54.25-1.07.45-1.59.74L313,385c-1,.54-2,1.1-2.89,1.65-.65.38-1.26.75-1.88,1.13.83-.28,2.47-.78,2.61-.81a11.76,11.76,0,0,1,5.82.62,3.49,3.49,0,0,1,.65-.06,3,3,0,0,1,3.09,3.19c-.24,2.51-4.21,4.72-6.41,5.2-.13,0-1.57.18-2.49.26l1.63.1c1.11.08,2.21.19,3.39.31l1.73.22c.58.07,1.18.21,1.78.31,1.37.26,2.76.59,4.14,1,.07-1,.37-4.4,1.17-5.89s2.22-3.15,4-3.42a3,3,0,0,1,3.53,2.68c.14,2.52-3.45,5.31-5.55,6.12-.13.05-1.7.46-2.57.66.83.23,1.66.45,2.49.71,2.41.74,4.83,1.56,7.24,2.37l2.22.74c0-.35.28-4.44,1.18-6.1.79-1.49,2.21-3.15,4-3.43a3,3,0,0,1,3.54,2.69c.14,2.51-3.45,5.31-5.55,6.11-.16.06-2.43.65-3,.77,1.63.53,3.25,1,4.88,1.49a50.82,50.82,0,0,0,6.67,1.4c0-.16.27-4.43,1.18-6.13.8-1.49,2.22-3.15,4-3.43a3,3,0,0,1,3.53,2.69c.14,2.51-3.45,5.31-5.55,6.11-.16.07-2.6.69-3.05.78l.39.06a37.54,37.54,0,0,0,6.83.17c1.26-.06,2.46-.19,3.62-.35,0-.79-.14-4.45.51-6.08s1.86-3.37,3.58-3.84a3,3,0,0,1,3.81,2.28c.41,2.49-2.85,5.66-4.85,6.69-.11.06-1.28.5-2.13.82l1.56-.23c1.88-.32,3.59-.72,5.09-1.09.86-.21,1.63-.42,2.34-.63.38-.8,1.94-4,3.24-5.14s3.21-2.13,4.95-1.76a3,3,0,0,1,2.33,3.78c-.78,2.4-5.13,3.71-7.39,3.71-.19,0-3.23-.36-3.21-.41l0,0c-.69.21-1.42.43-2.23.65-1.5.4-3.2.84-5.09,1.2a52.54,52.54,0,0,1-6.12.85,38.12,38.12,0,0,1-6.92,0h-.08c.68.29,2.55,1.16,2.69,1.25,1.92,1.17,4.93,4.58,4.34,7a3,3,0,0,1-4,2C350.09,415.3,349,413.4,348.49,411.79Z" style="fill: rgb(146, 227, 169); transform-origin: 341.293777px 382.868027px;" id="eledz6bbm5y4" class="animable"></path><path d="M353.17,367.21s2.77-1.27,3-1.33c2.15-.66,6.7-.69,8.15,1.37a3,3,0,0,1-1.12,4.3c-1.55.87-3.7.44-5.24-.23C356.11,370.53,353.17,367.21,353.17,367.21Z" style="fill: rgb(146, 227, 169); transform-origin: 358.989624px 368.759003px;" id="ellglpkd44pn" class="animable"></path><path d="M107.41,396.21c1.07-1.65,1.69-6,1.69-6s-3,.47-3.2.52c-2.16.63-6,3.12-6,5.64a3,3,0,0,0,3.3,3C104.94,399.17,106.49,397.63,107.41,396.21Z" style="fill: rgb(146, 227, 169); transform-origin: 104.499996px 394.797531px;" id="elxjr1bxtv2t" class="animable"></path><path d="M120.3,396.78c.58-1.8.09-5.89,0-6.21a53.81,53.81,0,0,0,6.92-1.29c1.33-.33,2.66-.71,4-1.1l-1.17.55c-1.91,1.18-4.93,4.59-4.33,7a3,3,0,0,0,4,2c1.67-.6,2.77-2.5,3.28-4.1s.16-5.12.06-6l1.52-.46c2.44-.76,4.86-1.53,7.26-2.21.85-.24,1.69-.45,2.53-.66-.52.24-.95.45-1,.49-1.92,1.18-4.93,4.58-4.34,7a3,3,0,0,0,4,2c1.68-.59,2.77-2.49,3.28-4.1s.2-4.77.08-5.87c.87-.19,1.74-.38,2.59-.52.58-.08,1.14-.21,1.73-.26l1.73-.19c1.1-.08,2.24-.17,3.32-.22l2.19-.09c-.84.23-2.49.71-2.62.77-2.07.87-5.57,3.78-5.35,6.29a3,3,0,0,0,3.62,2.57c1.75-.33,3.12-2.05,3.86-3.55.82-1.66,1-5.61,1-6.11,1.19,0,2.35-.07,3.45-.08h2.8l.25-1.56c-1,0-2,0-3.09.07s-2.5.1-3.83.18a34.16,34.16,0,0,0-1-3.66,22,22,0,0,0,4-4.44c1,.63,2,1.24,2.92,1.84l1.83,1.19.27-1.65-1.3-.81c-1-.63-2.15-1.29-3.3-2,.17-.45,1.58-4.15,1.47-6-.1-1.68-.69-3.79-2.17-4.78a3,3,0,0,0-4.34,1c-1.18,2.22.91,6.26,2.48,7.88.09.09,1.21,1,1.93,1.58l-1.42-.81c-1-.55-1.94-1.06-3-1.62l-1.57-.76c-.51-.27-1.09-.48-1.65-.73-1.29-.54-2.63-1-4-1.48.48-.85,2.12-3.88,2.28-5.56s-.11-3.85-1.43-5.05a3,3,0,0,0-4.43.29c-1.5,2-.05,6.33,1.26,8.16.08.12,1.17,1.33,1.78,2-.82-.27-1.64-.54-2.48-.79-2.41-.71-4.88-1.35-7.34-2l-2.25-.61c.17-.3,2.2-3.86,2.38-5.74.15-1.67-.11-3.85-1.43-5.05a3,3,0,0,0-4.43.29c-1.5,2-.05,6.33,1.26,8.16.1.14,1.66,1.88,2.08,2.3-1.65-.45-3.29-.92-4.89-1.45a51.48,51.48,0,0,1-6.33-2.51c.08-.14,2.21-3.84,2.39-5.77.16-1.67-.11-3.85-1.42-5a3,3,0,0,0-4.43.29c-1.51,2-.06,6.33,1.25,8.16.1.15,1.79,2,2.12,2.33l-.37-.16a39,39,0,0,1-5.79-3.62c-1-.75-1.94-1.52-2.82-2.29.47-.65,2.57-3.64,2.93-5.36s.31-3.84-.86-5.17a3,3,0,0,0-4.44-.2c-1.72,1.84-.75,6.29.35,8.25.06.11.79,1.13,1.33,1.86-.39-.35-.81-.71-1.18-1.06-1.39-1.3-2.59-2.57-3.65-3.71-.59-.65-1.11-1.25-1.6-1.82.13-.87.6-4.41.13-6.07s-1.49-3.55-3.15-4.2a3,3,0,0,0-4,1.87c-.67,2.43,2.24,5.93,4.12,7.16.16.11,2.9,1.49,2.9,1.44v-.05c.46.56,1,1.15,1.5,1.78,1,1.16,2.21,2.47,3.58,3.8a50.74,50.74,0,0,0,4.64,4.09,38.78,38.78,0,0,0,5.78,3.8l.07,0c-.72-.13-2.77-.43-2.93-.44-2.25-.07-6.64,1.1-7.49,3.48a3,3,0,0,0,2.21,3.85c1.73.43,3.69-.55,5-1.61,1.48-1.19,3.32-4.87,3.47-5.16a54,54,0,0,0,6.49,2.75c1.29.45,2.61.87,3.93,1.27-.63-.09-1.2-.17-1.28-.17-2.25-.08-6.64,1.1-7.49,3.47a3,3,0,0,0,2.21,3.85c1.72.43,3.68-.55,5-1.61s3-4.17,3.39-5c.51.15,1,.31,1.52.45,2.45.71,4.9,1.41,7.28,2.16.83.27,1.65.56,2.47.85l-1.11-.15c-2.25-.07-6.64,1.1-7.5,3.47a3,3,0,0,0,2.21,3.85c1.73.44,3.69-.55,5-1.6s2.8-3.88,3.31-4.86c.82.33,1.65.65,2.44,1,.53.25,1.06.45,1.59.74l1.54.79c1,.54,2,1.1,2.9,1.65.65.38,1.26.75,1.88,1.13-.84-.28-2.47-.78-2.62-.81a11.73,11.73,0,0,0-5.81.62,3.52,3.52,0,0,0-.66-.06,3,3,0,0,0-3.08,3.19c.24,2.51,4.21,4.72,6.41,5.2.13,0,1.57.18,2.48.26l-1.62.1c-1.11.08-2.21.19-3.39.31l-1.73.22c-.58.07-1.18.21-1.78.31-1.38.26-2.76.59-4.15,1-.07-1-.36-4.4-1.16-5.89s-2.22-3.15-4-3.42a3,3,0,0,0-3.53,2.68c-.14,2.52,3.45,5.31,5.55,6.12.13.05,1.7.46,2.57.66-.83.23-1.66.45-2.5.71-2.4.74-4.82,1.56-7.23,2.37l-2.22.74c0-.35-.29-4.44-1.18-6.1-.79-1.48-2.22-3.15-4-3.43a3,3,0,0,0-3.54,2.69c-.14,2.51,3.45,5.31,5.55,6.11.16.06,2.43.65,3,.77-1.63.53-3.26,1.05-4.88,1.49a50.82,50.82,0,0,1-6.67,1.4c0-.16-.27-4.43-1.18-6.13-.8-1.49-2.22-3.15-4-3.43a3,3,0,0,0-3.54,2.69c-.13,2.51,3.45,5.31,5.56,6.11.16.07,2.6.69,3,.78l-.4.06a37.43,37.43,0,0,1-6.82.17c-1.26-.06-2.46-.19-3.63-.35,0-.79.15-4.45-.5-6.08s-1.86-3.37-3.58-3.84a3,3,0,0,0-3.81,2.28c-.41,2.49,2.85,5.66,4.85,6.69.11.06,1.28.5,2.13.82l-1.57-.23c-1.88-.32-3.58-.72-5.08-1.09-.86-.21-1.63-.42-2.34-.63-.38-.8-1.94-4-3.25-5.14s-3.2-2.13-4.94-1.76a3,3,0,0,0-2.33,3.78c.78,2.4,5.13,3.71,7.38,3.71.2,0,3.24-.36,3.22-.41l0,0c.68.21,1.42.43,2.23.65,1.5.4,3.2.84,5.08,1.2a52.72,52.72,0,0,0,6.13.85,38.12,38.12,0,0,0,6.92,0h.08c-.68.29-2.55,1.16-2.69,1.25-1.92,1.17-4.93,4.58-4.34,7a3,3,0,0,0,4,2C118.7,400.29,119.79,398.39,120.3,396.78Z" style="fill: rgb(146, 227, 169); transform-origin: 127.48127px 367.883102px;" id="el84eb2s2squi" class="animable"></path><path d="M115.62,352.2s-2.77-1.27-3-1.33c-2.15-.66-6.7-.69-8.15,1.37a3,3,0,0,0,1.12,4.3c1.55.87,3.7.44,5.24-.23C112.68,355.52,115.61,352.2,115.62,352.2Z" style="fill: rgb(146, 227, 169); transform-origin: 109.800407px 353.748947px;" id="elo3aasddxpar" class="animable"></path></g><g id="freepik--Character--inject-31" style="transform-origin: 247.221977px 251.069986px;" class="animable"><path d="M181.7,120.84s-21.49-28-21.64-30.68,5.78-11.41,6.07-13.34,1-9.19,1-9.19l-19,9.64s-2.52,10.22-.89,13.63,24.6,46.24,24.6,46.24,9.79-7.26,10.38-11.56S181.7,120.84,181.7,120.84Z" style="fill: rgb(255, 255, 255); stroke: rgb(38, 50, 56); stroke-linecap: round; stroke-linejoin: round; transform-origin: 164.542007px 102.384987px;" id="elnp0r8flu42i" class="animable"></path><path d="M146.13,73s-.6,3.26.89,5,2.81,2.81,4.44,3,57.65-51,57.65-51,.45-.59-2.81-4.15-5-4-5-4Z" style="fill: rgb(255, 255, 255); stroke: rgb(38, 50, 56); stroke-linecap: round; stroke-linejoin: round; transform-origin: 177.570839px 51.425268px;" id="elcf1gm79uzg" class="animable"></path><path d="M168.36,52.37s1.92,5.93,7.41,7.7L173,62.67s-5.78-2-6.82-8.08Z" style="fill: rgb(146, 227, 169); stroke: rgb(38, 50, 56); stroke-linecap: round; stroke-linejoin: round; transform-origin: 170.974998px 57.519999px;" id="elmevabth8o1s" class="animable"></path><path d="M145.24,69.26s-2.52,2.82-1.78,4,2.67-.29,2.67-.29l2.37-2.08Z" style="fill: rgb(255, 255, 255); stroke: rgb(38, 50, 56); stroke-linecap: round; stroke-linejoin: round; transform-origin: 145.91198px 71.489277px;" id="el638bflj8j7n" class="animable"></path><path d="M148.65,65.56s-3.26,2.67-3.41,3.7A1.84,1.84,0,0,0,147,71.19c.74-.15,3.11-2.22,3.11-2.22Z" style="fill: rgb(255, 255, 255); stroke: rgb(38, 50, 56); stroke-linecap: round; stroke-linejoin: round; transform-origin: 147.673859px 68.375px;" id="el3r8sd9kw4a" class="animable"></path><path d="M156.35,63.48s-4.74-1-5.33-.44-2.82,3.26-2.82,4.44S150.13,69,150.13,69Z" style="fill: rgb(255, 255, 255); stroke: rgb(38, 50, 56); stroke-linecap: round; stroke-linejoin: round; transform-origin: 152.275002px 65.934824px;" id="elsvlhaae3wrj" class="animable"></path><path d="M159.47,80.82s-1.34-11.26-1.93-11.71-2.37-3.85-3-4.44a2.14,2.14,0,0,0-2.82,2.81c.89,2.82,1.48,4.15,1.48,4.15s-3.26,8.3-3.11,12.75a14,14,0,0,0,2.22,7.26" style="fill: rgb(255, 255, 255); stroke: rgb(38, 50, 56); stroke-linecap: round; stroke-linejoin: round; transform-origin: 154.777489px 78.065781px;" id="eljthyhlwpxck" class="animable"></path><path d="M190.94,173.15s-16,94.46-13.5,101.21,25.93,28.77,25.93,28.77,18.11,23.79,20.24,25.57,18.47-14.21,19.18-35.16-22-97.31-24.51-103.35S194.13,166.4,190.94,173.15Z" style="fill: rgb(38, 50, 56); stroke: rgb(38, 50, 56); stroke-linecap: round; stroke-linejoin: round; transform-origin: 209.990562px 250.2388px;" id="el3mc9kd6dl2n" class="animable"></path><path d="M207.27,153.62,181.7,119.88s1.07,5.32-4.26,10.3a108.64,108.64,0,0,1-9.23,7.81l13.85,24.5s11.72,19.89,19.89,29.12,20.24,28.77,20.24,28.77S210.83,162.85,207.27,153.62Z" style="fill: rgb(146, 227, 169); stroke: rgb(38, 50, 56); stroke-linecap: round; stroke-linejoin: round; transform-origin: 195.20002px 170.129993px;" id="elcuhmiboqfl9" class="animable"></path><path d="M175.64,372.92s-9.49-5.34-11.67-3.76-9.09,15.62-12.65,27.49.39,23.92,2.77,23.92,9.88-14.63,12.85-20.17S178,393.09,178,393.09Z" style="fill: rgb(255, 255, 255); stroke: rgb(38, 50, 56); stroke-linecap: round; stroke-linejoin: round; transform-origin: 163.947975px 394.718842px;" id="elyjd3h5ndfz" class="animable"></path><path d="M154.09,420.57c1.66,0,5.86-7.21,9.24-13.42-4.61-1.4-8.79-6-7.86-10.5s11.91-19.83,16.24-25.72c-2.88-1.32-6.5-2.67-7.74-1.77-2.17,1.58-9.09,15.62-12.65,27.49S151.71,420.57,154.09,420.57Z" style="fill: rgb(38, 50, 56); stroke: rgb(38, 50, 56); stroke-linecap: round; stroke-linejoin: round; transform-origin: 160.802986px 394.719131px;" id="elxkprllz3lod" class="animable"></path><path d="M228.24,435.4a73.41,73.41,0,0,1-2.18,12.06c-1.58,5.34-2.57,7.72.4,12.07S233,472.18,233,472.18s8.9,8.11,12.06,8.11,5.94-7.91,4.55-13.45-9.49-12.26-10.48-15.62,1-10.68,1-10.68Z" style="fill: rgb(255, 255, 255); stroke: rgb(38, 50, 56); stroke-linecap: round; stroke-linejoin: round; transform-origin: 237.262054px 457.844986px;" id="elxuv6v4s6uai" class="animable"></path><path d="M247.22,462.12v1.36c0,4.15-9.49,5.54-12.26,3.56s-3.56-6.33-7.32-10.68a8.49,8.49,0,0,1-2-7.31c-1.27,4.27-1.79,6.58.87,10.48,3,4.35,6.52,12.65,6.52,12.65s8.9,8.11,12.06,8.11,5.94-7.91,4.55-13.45A15.48,15.48,0,0,0,247.22,462.12Z" style="fill: rgb(38, 50, 56); stroke: rgb(38, 50, 56); stroke-linecap: round; stroke-linejoin: round; transform-origin: 237.302841px 464.669983px;" id="el1isx9eq8klf" class="animable"></path><path d="M182.16,401.39s25.71,27.68,45.29,37.77,36,11.27,36,11.27,3.36-13.45,7.32-33.62,4.75-27.68,4.75-27.68S248.6,400,216.57,399.41s-37.17-4.15-37.17-4.15Z" style="fill: rgb(146, 227, 169); stroke: rgb(38, 50, 56); stroke-linecap: round; stroke-linejoin: round; transform-origin: 227.460014px 419.779999px;" id="elae9nec7c2h6" class="animable"></path><path d="M322.53,147.51s1.52,31.63,10.12,61,18.47,73.12,18.47,79.7-4.3,10.88-10.63,5.82a28.63,28.63,0,0,1-8.56-11.13s-4.34-21.76-6.11-36.94-12.4-60.73-12.4-60.73l-4.81-26.57Z" style="fill: rgb(38, 50, 56); stroke: rgb(38, 50, 56); stroke-linecap: round; stroke-linejoin: round; transform-origin: 329.865005px 221.879311px;" id="elh5eblxk7pap" class="animable"></path><path d="M328.6,96.27s4.9-13,5-13.91-2.5-10.55-2.39-11.31a96.36,96.36,0,0,1,3.16-9.46c.87-2,3.37-3.48,4.13-2.82a13.07,13.07,0,0,1,1.84,3.15s2.51-.11,3.27,1.52a6.73,6.73,0,0,1,.76,2.5s2.61.33,3,1.31l.44,1a3,3,0,0,1,2.28,3A48.85,48.85,0,0,1,347.85,83,51,51,0,0,1,345,88.88c-.22.65-7.5,20.44-7.5,20.44Z" style="fill: rgb(255, 255, 255); stroke: rgb(38, 50, 56); stroke-linecap: round; stroke-linejoin: round; transform-origin: 339.345642px 83.965406px;" id="eltrq5c2110e" class="animable"></path><path d="M333,66.81s3.81-4.89,4-6.2,3.37-1.63,2.18,2.61a42,42,0,0,1-2.39,6.63s4.56,3.27,4.89,4.68-.44,4.67-.44,4.67" style="fill: none; stroke: rgb(38, 50, 56); stroke-linecap: round; stroke-linejoin: round; transform-origin: 337.381104px 69.470396px;" id="el2f89hv2xv77" class="animable"></path><path d="M340.34,61.92a47.73,47.73,0,0,1-2.5,7.93" style="fill: none; stroke: rgb(38, 50, 56); stroke-linecap: round; stroke-linejoin: round; transform-origin: 339.089996px 65.884998px;" id="ell8x1hbc9eup" class="animable"></path><path d="M344.37,65.94s-.65,4.57-2.94,6.52" style="fill: none; stroke: rgb(38, 50, 56); stroke-linecap: round; stroke-linejoin: round; transform-origin: 342.899994px 69.200001px;" id="eldnwlzjvsx9i" class="animable"></path><path d="M347.85,68.22s-1.2,5.22-2.29,6.74-4.45.55-3.91-.43" style="fill: none; stroke: rgb(38, 50, 56); stroke-linecap: round; stroke-linejoin: round; transform-origin: 344.72084px 71.985161px;" id="elmiat43q3hz" class="animable"></path><path d="M345.24,75.83a2.34,2.34,0,0,0,1.85,1.2" style="fill: none; stroke: rgb(38, 50, 56); stroke-linecap: round; stroke-linejoin: round; transform-origin: 346.164978px 76.43px;" id="elooimrmebxm" class="animable"></path><polygon points="310.34 128.27 329.2 94.64 346.46 122.75 313.9 168.3 310.34 128.27" style="fill: rgb(146, 227, 169); stroke: rgb(38, 50, 56); stroke-linecap: round; stroke-linejoin: round; transform-origin: 328.399994px 131.470001px;" id="el15j2lc8zgkm" class="animable"></polygon><path d="M276.17,166.4s14.92-7.1,17.05-11S311,126.62,311,126.62s6.75,58.25,12.43,70.68,4.26,44.39,6.39,65l2.14,20.59s-6-12.07-8.53-13.14-12.43-4.61-14.56-8.16-8.17-14.92-8.17-14.92S314.17,344,317,366s3.55,27.35,3.55,27.35-7.1,1.06-11.72,1.42-8.88.35-8.88.35-5.68,6.75-8.16,7.82-26.28,5-38,5-20.25,1.07-44-.36-32.32-9.94-34.45-18.11-1.06-17.4-1.06-17.4,3.9-1.06,5.32-2.13,4.27-5,6-5.33,5.68-2.84,5.68-2.84,12.43-26.63,12.79-30.89-.71-27.7-.71-27.7,22.73,25.57,23.44,18.46,14.56-18.11,2.84-65.7-18.47-65.34-20.6-77.42a142.15,142.15,0,0,1-1.78-24.85s12.43,10.65,16,13.85,16.34,2.84,16.34,2.84Z" style="fill: rgb(38, 50, 56); stroke: rgb(38, 50, 56); stroke-linecap: round; stroke-linejoin: round; transform-origin: 252.985626px 267.472267px;" id="el1p7jcw3o4l2" class="animable"></path><path d="M264.09,206.17s3.2,24.86,5.33,47.24,6.39,71,6.39,71,2.49-34.8,1.78-42.61-9.94-79.2-9.94-79.2l-1.78-6.74h-5Z" style="fill: rgb(146, 227, 169); stroke: rgb(38, 50, 56); stroke-linecap: round; stroke-linejoin: round; transform-origin: 269.293671px 260.134995px;" id="elad909f49rhh" class="animable"></path><path d="M247.63,115.24s-15.1,2.93-19.49,6.82-6.65,12.5-5.68,17.05,7.15,36.69,9.26,42.37,11.36,19.48,19.64,22.08,17.7,1.79,20.29-2.92a59.66,59.66,0,0,0,4.22-10.07s5.69-8.93,5.69-12.82,1-7.15-.49-11.37-2.76-13-5.52-22.56-1.95-17.38-6.17-22.89S255.42,114.92,247.63,115.24Z" style="fill: rgb(146, 227, 169); stroke: rgb(38, 50, 56); stroke-linecap: round; stroke-linejoin: round; transform-origin: 252.063034px 160.092991px;" id="elsh9tdyjoux" class="animable"></path><path d="M233,164.27s2.12,13,7.64,19.16a29.17,29.17,0,0,0,12,8.12" style="fill: none; stroke: rgb(38, 50, 56); stroke-linecap: round; stroke-linejoin: round; transform-origin: 242.820007px 177.910011px;" id="eltftjc7jwtw" class="animable"></path><path d="M272.63,163.78s-2.6,11.86-8.93,21.6-11.85,11.69-17.54,7.47" style="fill: none; stroke: rgb(38, 50, 56); stroke-linecap: round; stroke-linejoin: round; transform-origin: 259.395004px 179.366966px;" id="elfngkt7bnae" class="animable"></path><path d="M273.28,146.9S276,163,274.41,178.07s-5.52,21.43-11,22.08" style="fill: none; stroke: rgb(38, 50, 56); stroke-linecap: round; stroke-linejoin: round; transform-origin: 269.159378px 173.525002px;" id="elpvefjqfqxe" class="animable"></path><path d="M276.2,188.14a84.53,84.53,0,0,0,.49-26.14" style="fill: none; stroke: rgb(38, 50, 56); stroke-linecap: round; stroke-linejoin: round; transform-origin: 276.838303px 175.07px;" id="el3z97i1cs0nl" class="animable"></path><path d="M269.22,130.5s2.76,6.66,3.25,10.72" style="fill: none; stroke: rgb(38, 50, 56); stroke-linecap: round; stroke-linejoin: round; transform-origin: 270.845001px 135.860001px;" id="elun2sr3ckhj" class="animable"></path><path d="M226.52,139.76s2.76,27.27,6.17,37.17" style="fill: none; stroke: rgb(38, 50, 56); stroke-linecap: round; stroke-linejoin: round; transform-origin: 229.605003px 158.344994px;" id="elot9q3p32xth" class="animable"></path><path d="M235.94,168.82s4.71,12.66,11.85,16.07" style="fill: none; stroke: rgb(38, 50, 56); stroke-linecap: round; stroke-linejoin: round; transform-origin: 241.865005px 176.855011px;" id="el2yl0wz5yzhb" class="animable"></path><path d="M267.11,171.58S260,185.7,253.8,187" style="fill: none; stroke: rgb(38, 50, 56); stroke-linecap: round; stroke-linejoin: round; transform-origin: 260.454994px 179.290001px;" id="el5g09b5kt9uh" class="animable"></path><path d="M246.65,120.6S228,135.05,227.82,137.81s3.08,23.05,5.19,26.46,17.7,14.45,20,14.94a11.47,11.47,0,0,0,6.66-.49c1.79-.81,11.53-14.45,12.5-18s-2.6-25.81-3.41-28.09-1.3-4.22-6.66-6.81S246.65,120.6,246.65,120.6Z" style="fill: rgb(255, 255, 255); stroke: rgb(38, 50, 56); stroke-linecap: round; stroke-linejoin: round; transform-origin: 250.07431px 150.045673px;" id="elgyhql3lr85t" class="animable"></path><path d="M249.57,158.59s2.76,1.14,4.39.32a6.13,6.13,0,0,0,2.27-1.78" style="fill: none; stroke: rgb(38, 50, 56); stroke-linecap: round; stroke-linejoin: round; transform-origin: 252.900009px 158.168327px;" id="elc0ts9si05g" class="animable"></path><path d="M245.52,163.46s6.49,1.3,8.92.32,7-3.4,7-3.4-3.9,7.46-6.34,8C252.5,168.85,246.33,164.6,245.52,163.46Z" style="fill: none; stroke: rgb(38, 50, 56); stroke-linecap: round; stroke-linejoin: round; transform-origin: 253.480003px 164.398087px;" id="elsos25l012gc" class="animable"></path><path d="M258.18,147.87s2.76-3.08,6.17-1.62" style="fill: none; stroke: rgb(38, 50, 56); stroke-linecap: round; stroke-linejoin: round; stroke-width: 2px; transform-origin: 261.264999px 146.863594px;" id="elszr75l3fwke" class="animable"></path><path d="M254.61,141.71s4.06-2.93,7.14-2.44,3.41,1.3,3.41,1.3-6.82-.16-10.07,2.27C255.09,142.84,254.44,142.68,254.61,141.71Z" style="fill: rgb(38, 50, 56); stroke: rgb(38, 50, 56); stroke-linecap: round; stroke-linejoin: round; transform-origin: 259.870827px 141.027382px;" id="elr76lq4xnj6f" class="animable"></path><path d="M244.4,149.66s-3.89-1.43-6.21,1.46" style="fill: none; stroke: rgb(38, 50, 56); stroke-linecap: round; stroke-linejoin: round; stroke-width: 2px; transform-origin: 241.294991px 150.21312px;" id="elsg8ewefyopn" class="animable"></path><path d="M244.67,142.54s-5-.68-7.46,1.19-2.4,2.75-2.4,2.75,5.95-3.34,10-2.71C244.77,143.77,245.26,143.33,244.67,142.54Z" style="fill: rgb(38, 50, 56); stroke: rgb(38, 50, 56); stroke-linecap: round; stroke-linejoin: round; transform-origin: 239.886467px 144.449707px;" id="el5j1kyvypyxm" class="animable"></path><path d="M225.06,125.63s19.64-9.58,41.89-7l-1.47-8.6s22.9-9.58,22.41-10.07-17.54-4.06-28.25-7.3-18.51-8.61-19.81-8S214.34,100,208,103.72s-11.36,4.87-10.22,5.35,26.62,7.47,26.62,7.47Z" style="fill: rgb(38, 50, 56); stroke: rgb(38, 50, 56); stroke-linecap: round; stroke-linejoin: round; transform-origin: 242.757736px 105.121094px;" id="elqjsdgpsgzm" class="animable"></path><path d="M208.18,113.94A4.1,4.1,0,0,0,207,116.7c-.16,2,1.3,28.09,1.3,28.09l1.3-1.62s1,2.76,1.3,1.62.48-1.95.48-1.95.81,2.27,1.3,1.63a4,4,0,0,0,.49-1.95s1.3,2.59,1.46,1-1.62-21.92-2.76-25a24.45,24.45,0,0,0-2.11-4.55l-.33-11.2,1.63-1s-2.76-.65-3.09,2A92.55,92.55,0,0,0,208.18,113.94Z" style="fill: rgb(38, 50, 56); stroke: rgb(38, 50, 56); stroke-linecap: round; stroke-linejoin: round; transform-origin: 210.813927px 123.382797px;" id="elkh74hofrpvm" class="animable"></path></g><defs>     <filter id="active" height="200%">         <feMorphology in="SourceAlpha" result="DILATED" operator="dilate" radius="2"></feMorphology>                <feFlood flood-color="#32DFEC" flood-opacity="1" result="PINK"></feFlood>        <feComposite in="PINK" in2="DILATED" operator="in" result="OUTLINE"></feComposite>        <feMerge>            <feMergeNode in="OUTLINE"></feMergeNode>            <feMergeNode in="SourceGraphic"></feMergeNode>        </feMerge>    </filter>    <filter id="hover" height="200%">        <feMorphology in="SourceAlpha" result="DILATED" operator="dilate" radius="2"></feMorphology>                <feFlood flood-color="#ff0000" flood-opacity="0.5" result="PINK"></feFlood>        <feComposite in="PINK" in2="DILATED" operator="in" result="OUTLINE"></feComposite>        <feMerge>            <feMergeNode in="OUTLINE"></feMergeNode>            <feMergeNode in="SourceGraphic"></feMergeNode>        </feMerge>            <feColorMatrix type="matrix" values="0   0   0   0   0                0   1   0   0   0                0   0   0   0   0                0   0   0   1   0 "></feColorMatrix>    </filter></defs></svg>